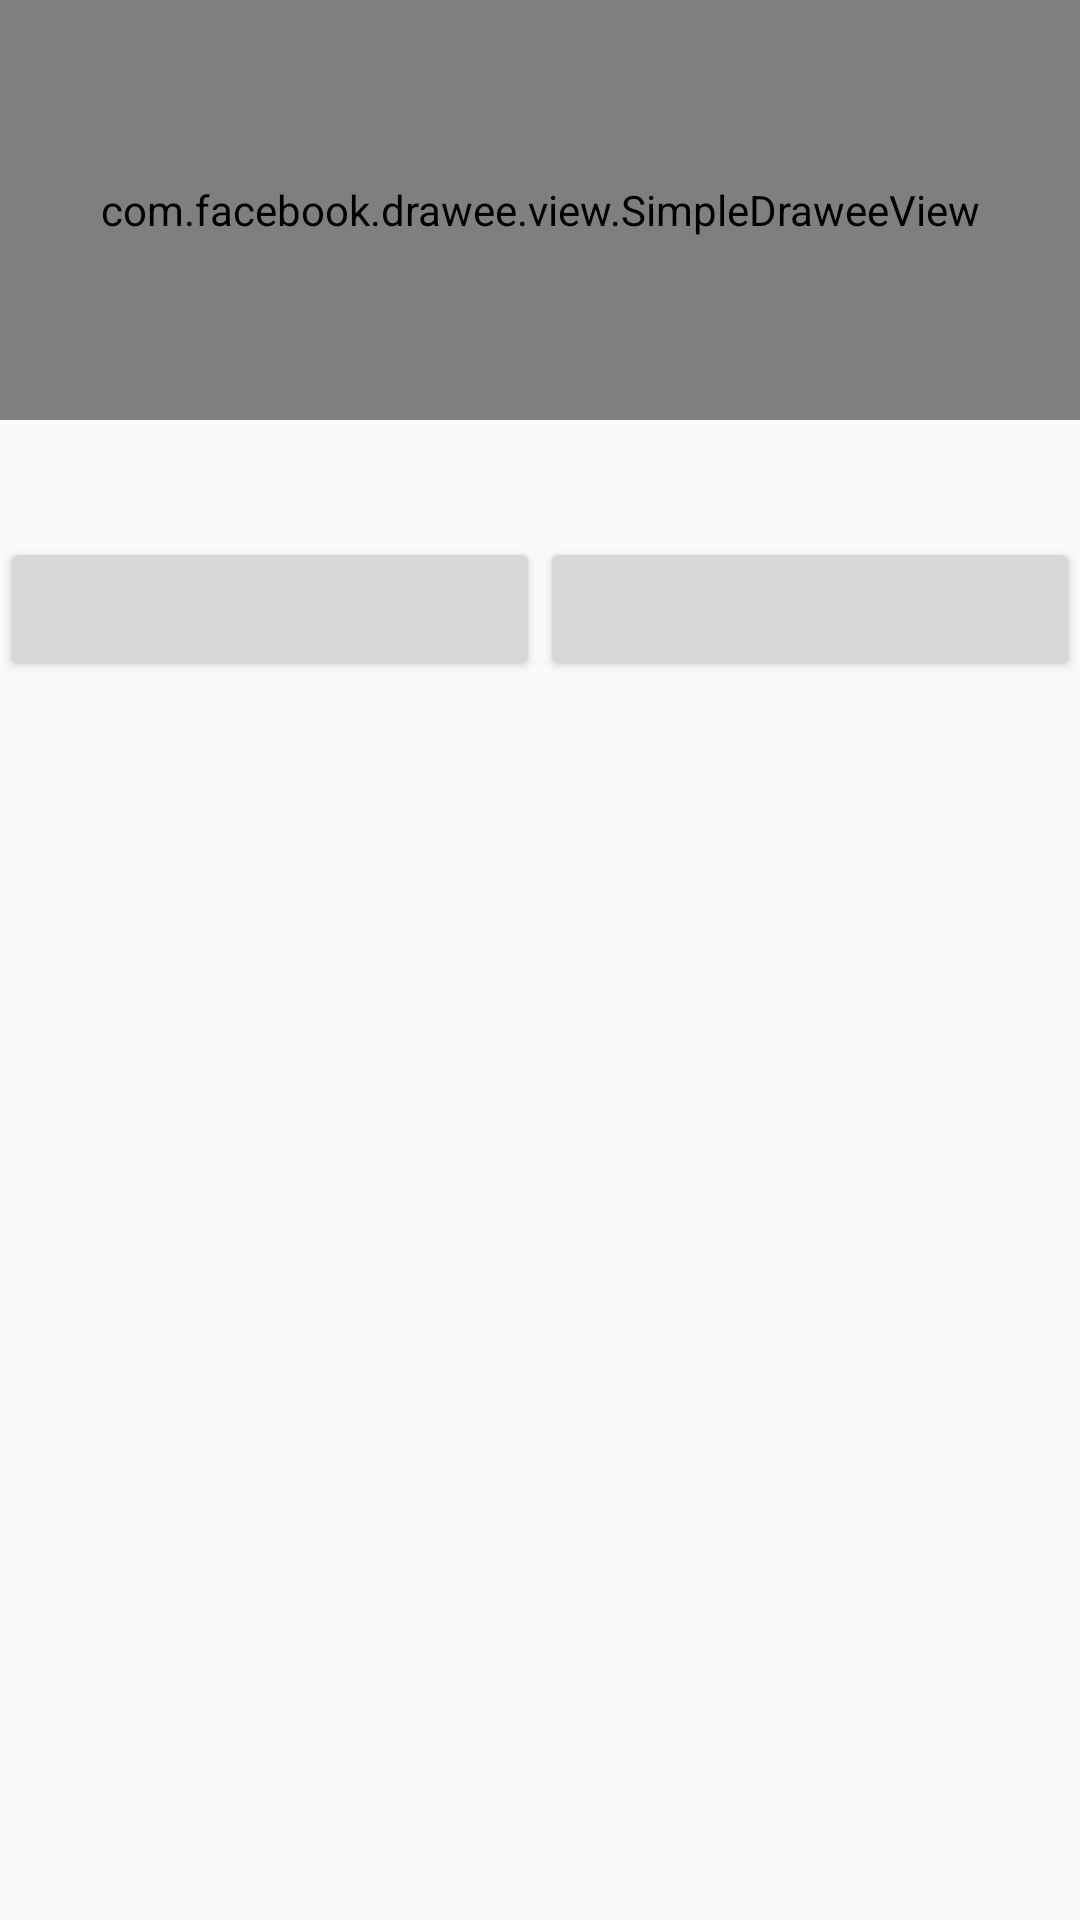

Write the Android layout XML for this screen, with the resource values it uses.
<!-- AndroidManifest.xml: application theme AppTheme -->
<!-- res/layout/detail_main.xml -->
<?xml version="1.0" encoding="utf-8"?>

<LinearLayout xmlns:android="http://schemas.android.com/apk/res/android"
    android:layout_width="match_parent"
    android:layout_height="match_parent"
    android:id="@+id/detail_View"
    android:orientation="vertical">

    <com.facebook.drawee.view.SimpleDraweeView
        android:id="@+id/detail_simpleDraw"
        android:layout_width="match_parent"
        android:layout_height="140dp" />

    <TextView
        android:id="@+id/detail_textView"
        android:layout_width="match_parent"
        android:layout_height="wrap_content"
        android:layout_marginLeft="40dp"
        android:layout_marginTop="20dp" />

    <LinearLayout
        android:layout_width="match_parent"
        android:layout_height="wrap_content"
        android:orientation="horizontal">

        <Button
            android:id="@+id/detail_cancel"
            android:layout_width="0dp"
            android:layout_height="wrap_content"
            android:layout_weight="1" />

        <Button
            android:id="@+id/detail_call"
            android:layout_width="0dp"
            android:layout_height="wrap_content"
            android:layout_weight="1" />

    </LinearLayout>
</LinearLayout>
<!-- resources referenced by this layout -->
<resources>
  <style name="AppTheme" parent="Theme.AppCompat.Light.DarkActionBar">
          
          <item name="colorPrimary">@color/style_topBar</item>
          <item name="colorPrimaryDark">@color/style_topBar</item>
          <item name="colorAccent">@color/style_topBar</item>
      </style>
  <color name="style_topBar">#202128</color>
</resources>
